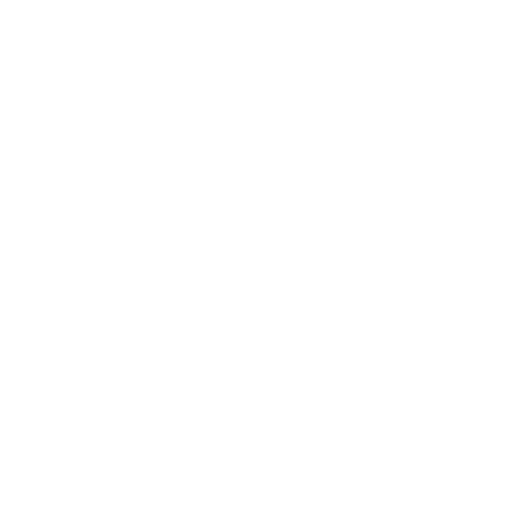
t = 0.00 s
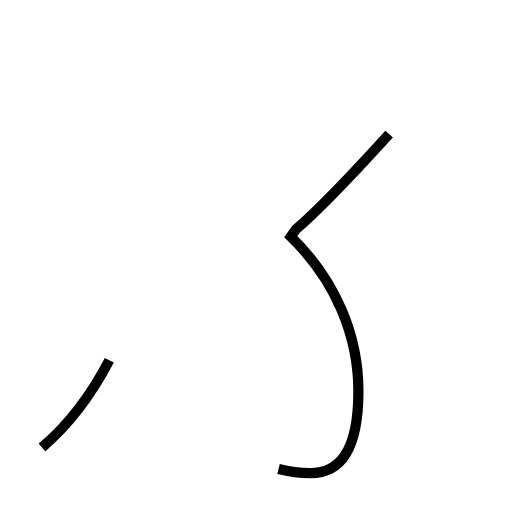
t = 1.66 s
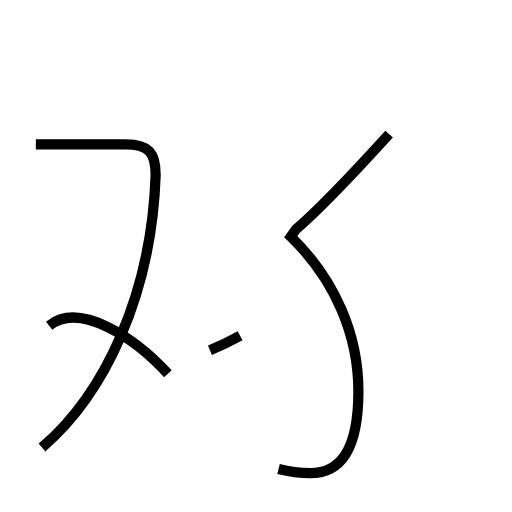
t = 3.14 s
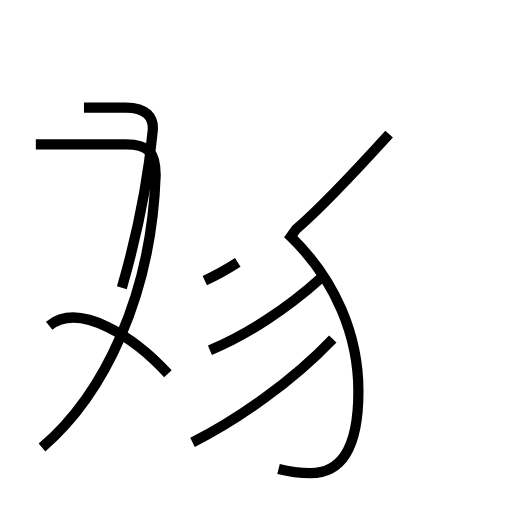
t = 4.77 s
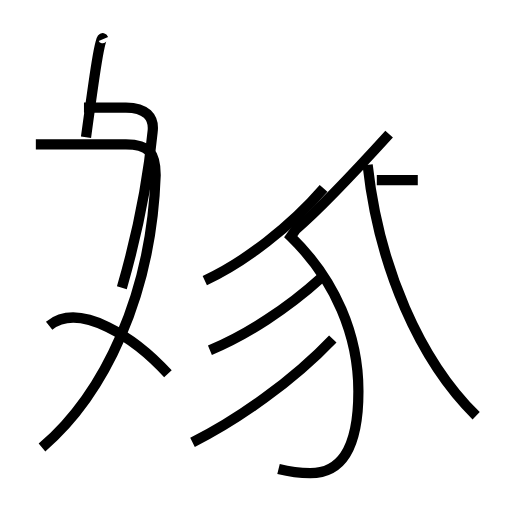
t = 6.33 s
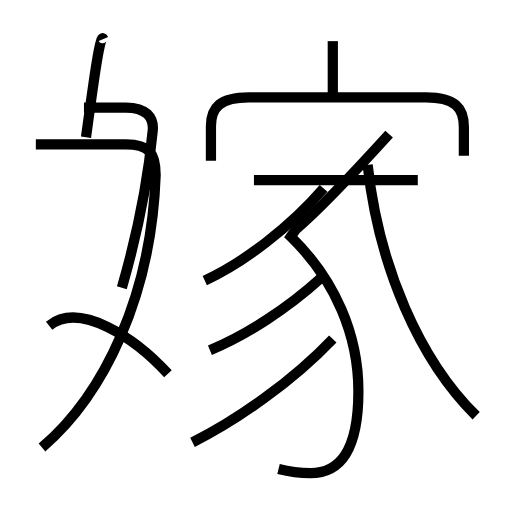
t = 7.88 s

The animated SVG that drew these frames (rendered in a browser with its animation timeline set to each time). Animation: 12 SMIL elements (animate=12); one cycle of 7.88 s.

<?xml version='1.0' encoding='utf-8'?>
<svg viewBox="0.0 -6.0 50.0 50.0" version="1.1" xmlns="http://www.w3.org/2000/svg"><rect x="-1000" y="-1000" width="2000" height="2000" stroke="white" fill="white" /><g style="fill:none;stroke:#000000;stroke-width:1"><path d="M 27.2 1.8 C 28.4 2.1 29.3 2.2 30.3 2.2 C 33.0 2.2 35.0 0.3 35.0 -5.8 C 35.0 -11.2 32.8 -16.6 28.4 -20.9 L 28.9 -21.6 C 31.6 -23.9 35.0 -27.6 38.0 -30.9 " transform="translate(0.0 38.0)" stroke-dasharray="44.403505754313876" stroke-dashoffset="44.403505754313876"><animate attributeName="stroke-dashoffset" from="44.403505754313876" to="0" dur="1.3321051726294162s" begin="0s; anim_end.end" fill="freeze" id="anim0" /></path><path d="M 4.1 -0.3 C 10.2 -5.5 14.8 -15.2 15.2 -26.9 C 15.2 -29.1 14.5 -29.9 12.3 -29.9 L 3.5 -29.9 " transform="translate(0.0 38.0)" stroke-dasharray="43.32226282749719" stroke-dashoffset="43.32226282749719"><animate attributeName="stroke-dashoffset" from="43.32226282749719" to="0" dur="1.2996678848249157s" begin="anim0.end" fill="freeze" id="anim1" /></path><path d="M 16.4 -7.5 C 13.2 -11.0 7.8 -14.6 4.8 -12.2 " transform="translate(0.0 38.0)" stroke-dasharray="13.53048705312935" stroke-dashoffset="13.53048705312935"><animate attributeName="stroke-dashoffset" from="13.53048705312935" to="0" dur="0.4059146115938805s" begin="anim1.end" fill="freeze" id="anim2" /></path><path d="M 20.5 -9.8 C 24.1 -11.3 28.1 -13.9 31.4 -16.9 " transform="translate(0.0 38.0)" stroke-dasharray="13.06774598469328" stroke-dashoffset="13.06774598469328"><animate attributeName="stroke-dashoffset" from="13.06774598469328" to="0" dur="0.3920323795407984s" begin="anim2.end" fill="freeze" id="anim3" /></path><path d="M 11.9 -15.9 C 13.2 -20.4 14.4 -25.8 14.9 -31.1 C 15.1 -32.6 14.2 -33.5 12.3 -33.5 L 8.2 -33.5 " transform="translate(0.0 38.0)" stroke-dasharray="23.759309066658293" stroke-dashoffset="23.759309066658293"><animate attributeName="stroke-dashoffset" from="23.759309066658293" to="0" dur="0.7127792719997488s" begin="anim3.end" fill="freeze" id="anim4" /></path><path d="M 18.8 -0.8 C 23.2 -3.0 28.6 -6.8 32.5 -10.9 " transform="translate(0.0 38.0)" stroke-dasharray="17.096433095381297" stroke-dashoffset="17.096433095381297"><animate attributeName="stroke-dashoffset" from="17.096433095381297" to="0" dur="0.5128929928614389s" begin="anim4.end" fill="freeze" id="anim5" /></path><path d="M 20.0 -16.6 C 23.9 -18.4 28.4 -21.9 31.6 -25.6 " transform="translate(0.0 38.0)" stroke-dasharray="14.780113593479518" stroke-dashoffset="14.780113593479518"><animate attributeName="stroke-dashoffset" from="14.780113593479518" to="0" dur="0.44340340780438553s" begin="anim5.end" fill="freeze" id="anim6" /></path><path d="M 8.4 -30.6 C 9.2 -36.5 9.8 -40.9 10.1 -40.2 " transform="translate(0.0 38.0)" stroke-dasharray="9.95203519793833" stroke-dashoffset="9.95203519793833"><animate attributeName="stroke-dashoffset" from="9.95203519793833" to="0" dur="0.29856105593814986s" begin="anim6.end" fill="freeze" id="anim7" /></path><path d="M 46.5 -3.4 C 41.0 -8.8 37.0 -17.9 35.9 -27.9 " transform="translate(0.0 38.0)" stroke-dasharray="27.18651215694716" stroke-dashoffset="27.18651215694716"><animate attributeName="stroke-dashoffset" from="27.18651215694716" to="0" dur="0.8155953647084148s" begin="anim7.end" fill="freeze" id="anim8" /></path><path d="M 40.8 -26.4 L 24.8 -26.4 " transform="translate(0.0 38.0)" stroke-dasharray="15.999999999999996" stroke-dashoffset="15.999999999999996"><animate attributeName="stroke-dashoffset" from="15.999999999999996" to="0" dur="0.47999999999999987s" begin="anim8.end" fill="freeze" id="anim9" /></path><path d="M 45.3 -28.8 L 45.3 -31.6 C 45.3 -33.5 44.4 -34.5 41.6 -34.5 L 24.3 -34.5 C 21.5 -34.5 20.6 -33.5 20.6 -31.7 L 20.6 -28.3 " transform="translate(0.0 38.0)" stroke-dasharray="34.28461884748111" stroke-dashoffset="34.28461884748111"><animate attributeName="stroke-dashoffset" from="34.28461884748111" to="0" dur="1.0285385654244334s" begin="anim9.end" fill="freeze" id="anim10" /></path><path d="M 32.5 -34.8 L 32.5 -40.0" transform="translate(0.0 38.0)" stroke-dasharray="5.200000000000003" stroke-dashoffset="5.200000000000003"><animate attributeName="stroke-dashoffset" from="5.200000000000003" to="0" dur="0.15600000000000008s" begin="anim10.end" fill="freeze" id="anim_end" /></path></g></svg>
